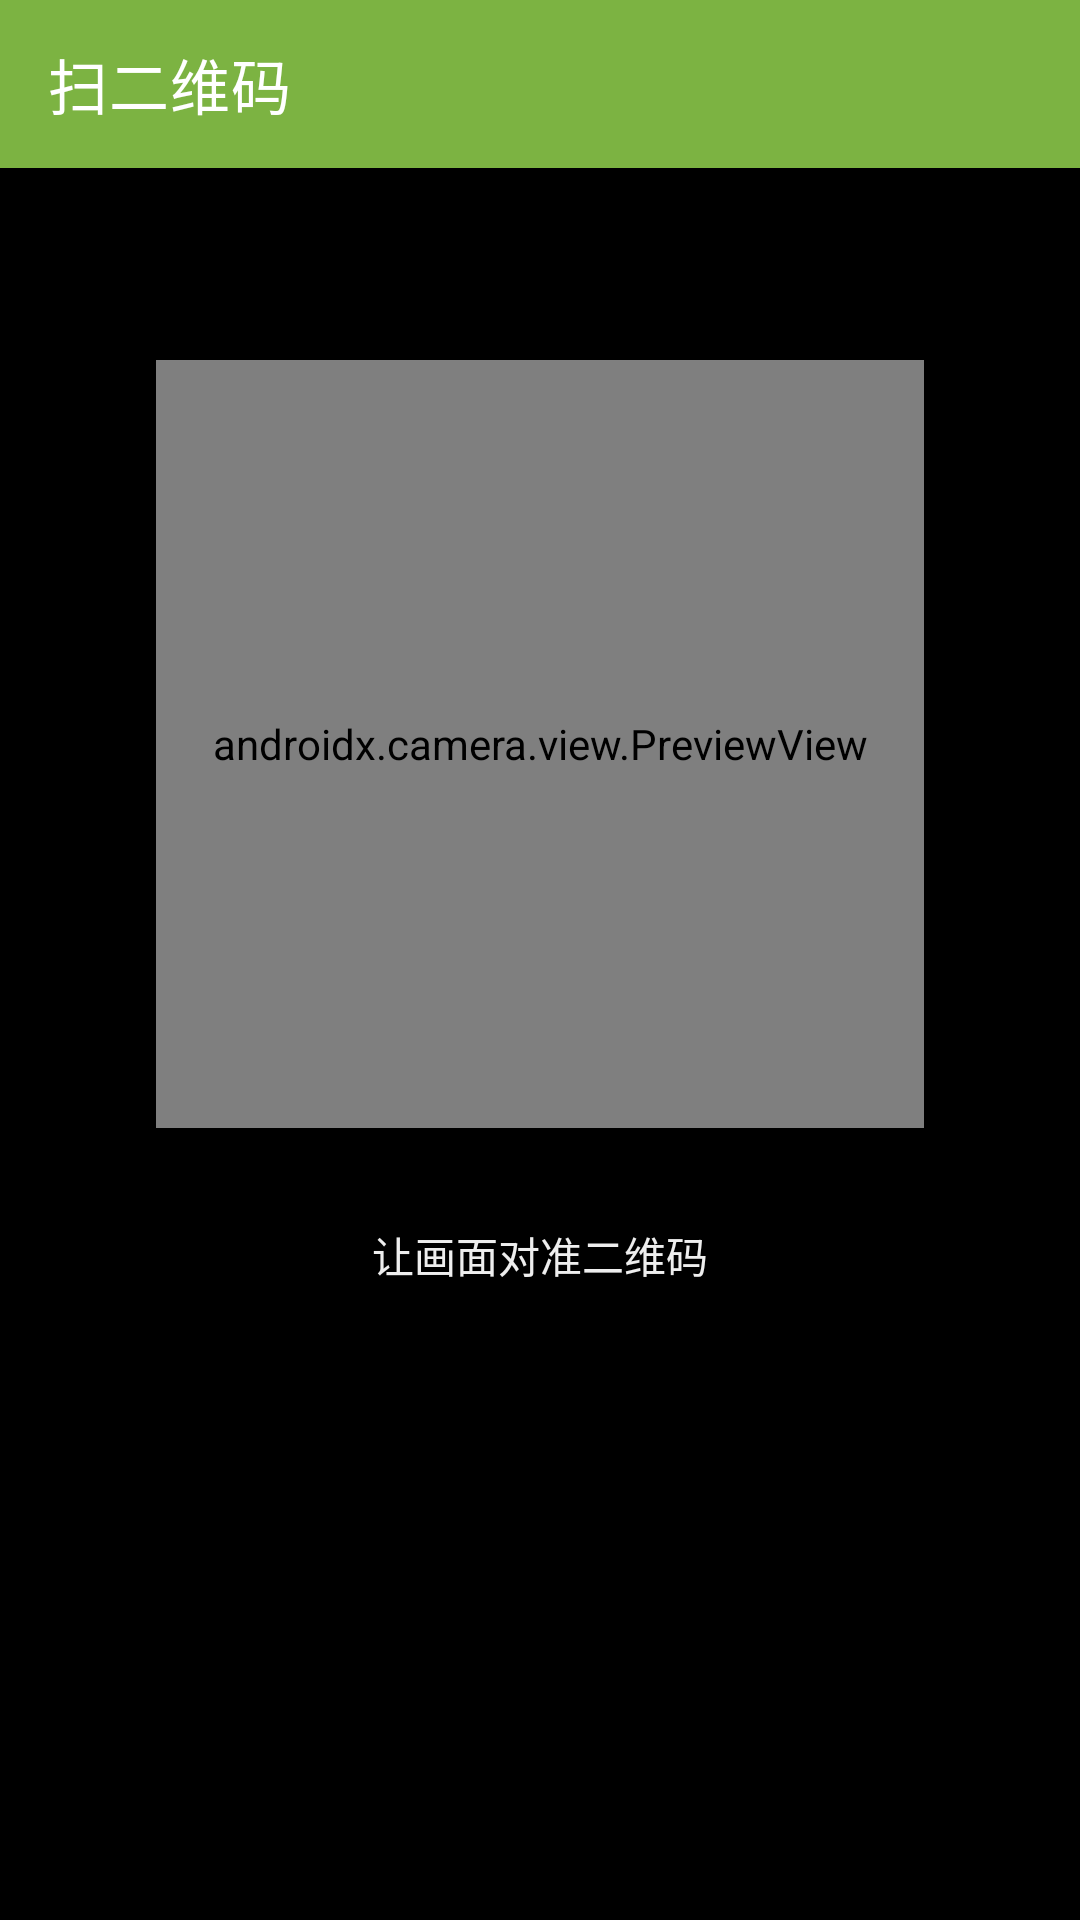

Reconstruct the res/layout file that produces this screen, plus the resources it refers to.
<!-- AndroidManifest.xml: application theme MyTheme -->
<!-- res/layout/activity_qrcode.xml -->
<?xml version="1.0" encoding="utf-8"?>
<androidx.coordinatorlayout.widget.CoordinatorLayout xmlns:android="http://schemas.android.com/apk/res/android"
    xmlns:app="http://schemas.android.com/apk/res-auto"
    xmlns:tools="http://schemas.android.com/tools"
    android:layout_width="match_parent"
    android:layout_height="match_parent"
    tools:context="red.lilu.app.ActivityQrCode"
    android:background="@color/black">

    <com.google.android.material.appbar.AppBarLayout
        android:layout_width="match_parent"
        android:layout_height="wrap_content">

        <com.google.android.material.appbar.MaterialToolbar
            android:id="@+id/toolbar"
            style="@style/MyTheme.Toolbar"
            android:layout_width="match_parent"
            android:layout_height="?attr/actionBarSize"
            app:title="扫二维码" />
    </com.google.android.material.appbar.AppBarLayout>

    <androidx.constraintlayout.widget.ConstraintLayout
        android:layout_width="match_parent"
        android:layout_height="match_parent"
        app:layout_behavior="@string/appbar_scrolling_view_behavior">

        <androidx.camera.view.PreviewView
            android:id="@+id/preview"
            android:layout_width="256dp"
            android:layout_height="256dp"
            android:layout_marginTop="64dp"
            app:layout_constraintEnd_toEndOf="parent"
            app:layout_constraintStart_toStartOf="parent"
            app:layout_constraintTop_toTopOf="parent" />

        <TextView
            android:id="@+id/text_tips"
            android:layout_width="wrap_content"
            android:layout_height="wrap_content"
            android:layout_marginTop="32dp"
            android:text="让画面对准二维码"
            android:textColor="@color/grey"
            app:layout_constraintEnd_toEndOf="parent"
            app:layout_constraintStart_toStartOf="parent"
            app:layout_constraintTop_toBottomOf="@+id/preview" />

    </androidx.constraintlayout.widget.ConstraintLayout>

</androidx.coordinatorlayout.widget.CoordinatorLayout>
<!-- resources referenced by this layout -->
<resources>
  <color name="black">#000000</color>
  <color name="grey">#eeeeee</color>
  <style name="MyTheme.Toolbar" parent="Widget.MaterialComponents.Toolbar">
      
      
      
      <item name="android:theme">@style/MyTheme.Toolbar.Menu</item>
    </style>
  <style name="MyTheme" parent="Theme.MaterialComponents.DayNight.NoActionBar">
      <item name="android:theme">@style/MyTheme.Base</item>
      
      <item name="colorPrimaryDark">@color/colorPrimaryDark</item>
      
      <item name="windowActionModeOverlay">true</item>
      
      <item name="actionModeBackground">@color/colorPrimary</item>
      
      <item name="actionModeCloseDrawable">@drawable/ic_close</item>
    </style>
  <style name="MyTheme.Toolbar.Menu" parent="">
      
      <item name="android:textColorPrimary">?attr/colorOnPrimary</item>
      
      <item name="colorControlNormal">?attr/colorOnPrimary</item>
      
      <item name="colorSurface">?attr/colorPrimaryDark</item>
    </style>
  <style name="MyTheme.Base" parent="">
      
      <item name="colorPrimary">@color/colorPrimary</item>
      
      <item name="colorOnPrimary">@color/colorOnPrimary</item>
      
      <item name="colorAccent">@color/colorAccent</item>
      
      <item name="materialButtonStyle">@style/MyTheme.MaterialButton</item>
    </style>
  <color name="colorPrimaryDark">#4b830d</color>
  <color name="colorPrimary">#7cb342</color>
  <color name="colorOnPrimary">#ffffff</color>
  <color name="colorAccent">#64dd17</color>
  <style name="MyTheme.MaterialButton" parent="Widget.MaterialComponents.Button">
      
    </style>
</resources>
